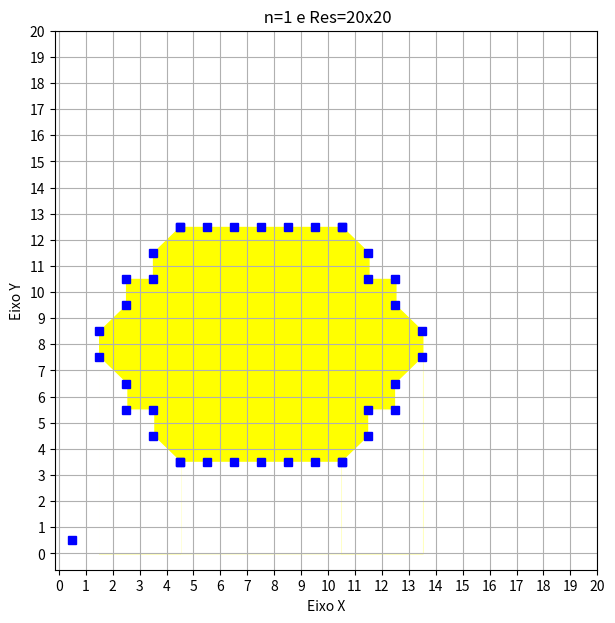

Write the Python code that produced this figure.
import matplotlib as mpl
import matplotlib.pyplot as plt
from math import floor
from matplotlib.backends.backend_tkagg import FigureCanvasTkAgg

n=1 #coeficiente de resolução
resolucao = 20*n
X1 = 0*n
Y1 = 0*n
X2 = 0*n
Y2 = 0*n
X = X1
Y = Y1
if(X2-X1!=0):
  deltaX= (X2-X1)
else:
  deltaX=0

if(Y2-Y1!=0):
  deltaY= (Y2-Y1)
else:
  deltaY=0


if deltaX==0:
  M=0
else:
  M = deltaY/deltaX
B= Y-M*X
listxp = []
listyp=[]

def porduz_fragmento(x,y):
  xm = floor(x)
  ym = floor(y)
  listxp.append(xm +0.5)
  listyp.append(ym +0.5)

def plot():
  fig = plt.figure(figsize=(7, 7))
  plt.plot(listxp,listyp,'bs')
  plt.fill_between(listxp,listyp,color='white')
  
  
  ####################
  #(x1,y1) = (12,7)
  #(x2,y2) = (10,12)

  #linha topo
  #(x1,y1) = (4,12)
  #(x2,y2) = (10,12)
  list3=[4.5, 5.5, 6.5, 7.5, 8.5, 9.5, 10.5]
  list4=[12.5, 12.5, 12.5, 12.5, 12.5, 12.5, 12.5]
  plt.plot(list3,list4,'bs')
  plt.fill_between(list3,list4,color='yellow')

  #linha de baixo
  #(x1,y1) = (4,3)
  #(x2,y2) = (10,3)
  list1=[4.5, 5.5, 6.5, 7.5, 8.5, 9.5, 10.5]
  list2= [3.5, 3.5, 3.5, 3.5, 3.5, 3.5, 3.5]
  plt.plot(list1,list2,'bs')
  plt.fill_between(list1,list2,color='white')
  


  #coluna direita 1
  #(x1,y1) = (2,7)
  #(x1,y1) = (4,12)
  list7=[1.5, 2.5, 2.5, 3.5, 3.5, 4.5]
  list8= [8.5, 9.5, 10.5, 10.5, 11.5, 12.5]
  plt.plot(list7,list8,'bs')
  plt.fill_between(list7,list8,color='yellow')
  
  #coluna direita 2
  #(x1,y1) = (4,3)
  #(x1,y1) = (2,7)
  list5= [4.5, 3.5, 3.5, 2.5, 2.5, 1.5]
  list6= [3.5, 4.5, 5.5, 5.5, 6.5, 7.5]
  plt.plot(list5,list6,'bs')
  plt.fill_between(list5,list6,color='white')



  #coluna esquerda 1
  #(x1,y1) = (11,7)
  #(x1,y1) = (12,11)
  list11= [10.5, 11.5, 11.5, 12.5, 12.5, 13.5]
  list12= [12.5, 11.5, 10.5, 10.5, 9.5, 8.5]
  plt.plot(list11,list12,'bs')
  plt.fill_between(list11,list12,color='yellow')
  
  #coluna esquerda 2
  #(x1,y1) = (10,3)
  #(x1,y1) = (12,7)
  list9= [10.5, 11.5, 11.5, 12.5, 12.5, 13.5]
  list10= [3.5, 4.5, 5.5, 5.5, 6.5, 7.5]
  plt.plot(list9,list10,'bs')
  plt.fill_between(list9,list10,color='white')
  
      

  #####################
  
  plt.ylabel('Eixo Y')
  plt.xlabel('Eixo X')
  plt.grid(True)
  plt.xticks(range(0, resolucao+1,1))
  plt.yticks(range(0, resolucao+1,1))
  plt.show()
  plt.title(' n={} e Res={}x{}'.format(n,resolucao,resolucao))
  fig.savefig('graph.png')
  print(listxp)
  print(listyp)


porduz_fragmento(X,Y)
if(abs(deltaX)>abs(deltaY)):
  while(X < X2):
    X=X+1
    Y=M*X + B
    porduz_fragmento(X,Y)
else:
  while(Y < Y2):
    Y=Y+1
    if M==0:
      X=X2
    else:
      X=(Y-B)/M
    porduz_fragmento(X,Y)
plot()
